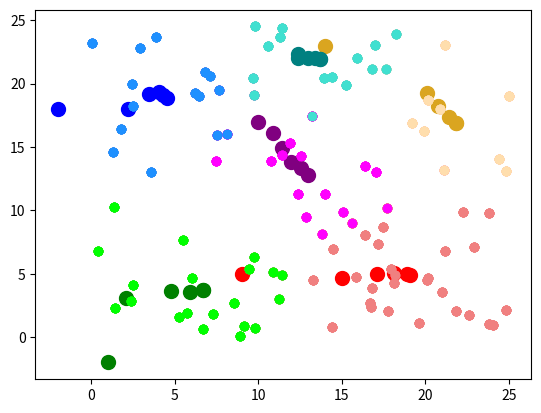

Write Python code to recreate this figure.
# -*- coding: utf-8 -*-
"""
Created on Fri Oct  8 16:09:54 2021

[redacted]
"""

from matplotlib import pyplot as plt
import numpy as np
import pandas as  pd 
import matplotlib.patches as patches
import random 

def generate_random_vectors():
    vectors = []
    
    """
                                      #coords  #range x # range y  #TAM
    a = np.random.multivariate_normal([10,0], [[3,1], [1,4]], size=[10,])
    b = np.random.multivariate_normal([0,20], [[3,1], [1,4]], size=[10,])
    for i in range(10): 
        vector = (a[i][0],a[i][1])
        vectors.append(vector)
        vector2 = (b[i][0],b[i][1])
        vectors.append(vector2)
        random_vectors = []
    """
    for i in range(100):
        vectors.append((random.uniform(0, 25), random.uniform(0, 25)))
     
        
        
    return vectors
    

def distancia_euclidiana(d1,d2):
    x0=d1[0]
    x1=d2[0]
    y0=d1[1]
    y1=d2[1]
    return ((x1-x0)**2+(y1-y0)**2)**0.5

def plot(vector, color="red"):
    x=[]
    y=[]
    for coord in vector: 
        #print(coord)
        x.append(coord[0])
        y.append(coord[1])
    plt.scatter(x,y,color=color)
    #plt.show()

def puntos(punto, vectors): 
    vector_final = []
    for vector in vectors: 
        distancia = distancia_euclidiana(punto,vector)
        vector_final.append(distancia)     
    return vector_final

def matriz_distancias(vectors):
    index = 0
    matriz = []

    for vector in vectors: 
        vectores_obtenidos = puntos(vector, vectors)
        #print(vectores_obtenidos)
        index += 1
        matriz.append(vectores_obtenidos)
    data_df = pd.DataFrame(matriz)
    return data_df
    #print(matriz)
def punto_mas_cercano(coord,vector):
    cercano = 10000
    aux = (0,0)
    for i in vector:
        d = distancia_euclidiana(coord,i)
        if d !=0:
            if cercano>d: 
                cercano = d
                aux = i
                
    return aux


def vector_con_removidos(vector,coord,coord2): 
    vector_final = []
    for j in vector:
        if coord != j and coord2 != j:
            vector_final.append(j)
    
    
    return vector_final

def k_aleatorios(k):
    lista = []
    for i in range(k): 
        x = random.randint(-4, 14)
        y = random.randint(-5, 25)
        coords = (x,y)
        lista.append(coords)
    return lista

def k_definidos(vectores):
    x=[]
    y=[]
    for vector in vectores:
        x.append(vector[0])
        y.append(vector[1])
    mean_x = np.mean(x)
    mean_y= np.mean(y)
    return (mean_x,mean_y)

def obtener_k(matriz):
    lista = []
    for vector in matriz: 
        punto = k_definidos(vector)
        lista.append(punto)
        
    return lista

def vectores_agrupados(vectores, kas):
    matriz = []
    lista = []
    for k in kas: 
        matriz.append([])
    
    for vector in vectores: 
        dis_min = 1000 
        k_aux = (0,0)
        for k in kas:
            d = distancia_euclidiana(k,vector)
            if dis_min>d:
                dis_min = d            
                k_aux = k
        lista.append({k_aux:vector})
    for l in lista: 
        index = 0
        for k in kas: 
            if l.get(k): 
                matriz[index].append(l.get(k))
            index+=1
    for m in matriz: 
        if len(m)==0: 
            m.append((0,0))
            
    return matriz 

def vectores_iguales(matriz_anterior, matriz):
    index = 0
    bandera = False
    for m in matriz: 
        if m != matriz_anterior[index]:
            bandera = True
        else: 
            bandera = False
        index +=1
    return bandera
    
    
def plots_con_k(p_c, c_c, kas, matriz): 
    index = 0
    for i in kas:
        plt.scatter(i[0],i[1], color=c_c[index], s=100)
        if(len(matriz[index]) !=0):
            plot(matriz[index], color = p_c[index])
        index+=1   
    plt.show()       
    
if __name__ == '__main__':
    POINTS_COLOURS = ['turquoise', 'lime', 'dodgerblue', 'fuchsia', 'lightcoral', 'navajowhite']
    CLUSTERS_COLOURS = ['teal', 'green', 'blue', 'purple', 'red', 'goldenrod']
    vectors = generate_random_vectors()
    plot(vectors)

    K = 6 # GRUPOS MAXIMO 6 por los colores
    kas = k_aleatorios(K)
    index = 0
    for i in kas:
        plt.scatter(i[0],i[1], color=CLUSTERS_COLOURS[index])
        index+=1
    plt.show()


    nuevos_k = kas
    matriz = vectores_agrupados(vectors,nuevos_k)
    index = 0
    plots_con_k(POINTS_COLOURS, CLUSTERS_COLOURS,nuevos_k,matriz)
    
    matriz_anterior=[]
    for n in range(K):
        matriz_anterior.append([])
    
    
    while vectores_iguales(matriz_anterior, matriz): 
        matriz_anterior = matriz
        nuevos_k=obtener_k(matriz) 
        matriz = vectores_agrupados(vectors,nuevos_k)
        plots_con_k(POINTS_COLOURS, CLUSTERS_COLOURS,nuevos_k,matriz)
    "ULTIMO PASO POR SI HAY UNA PEQUEÑA DIFERENCIA"
    nuevos_k=obtener_k(matriz) 
    matriz = vectores_agrupados(vectors,nuevos_k)
    index = 0

    plots_con_k(POINTS_COLOURS, CLUSTERS_COLOURS,nuevos_k,matriz)
   
